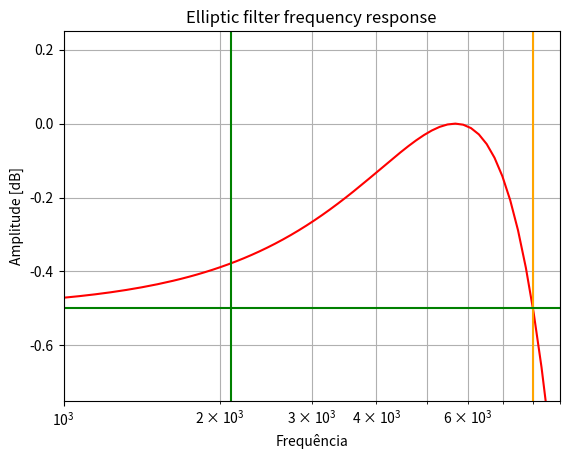

Recreate this plot in Python.
from scipy import signal
import matplotlib.pyplot as plt
import numpy as np

rp = 0.5 #dB,
e = np.sqrt(pow(10,(rp/10)) - 1)
A = 30 #- 20*np.log10(e)# dB
rs = A - 20*np.log10(e)# dB
Ws = 8000 #* (2 * np.pi) #[2100, 8000] #freqs 2100 * 2 *np.pi,
Wp = 2100 #* (2 * np.pi)

k = e/np.sqrt(pow(A,2) - 1)
k_ = np.sqrt(1 - pow((Wp/Ws),2))
po = (1-np.sqrt(k_))/(2*(1+np.sqrt(k_)))
p = po + 2*pow(po,5) + 15*pow(po,9) + 150*pow(po,13)

N = int((2*np.log10(4/k))/(np.log10(1/p)))

print(rs)
print((Ws/Wp))
print(N)

[b, a] = signal.ellip(N, rp, rs, Ws , 'low', analog=True)

w, h = signal.freqs(b, a)
plt.semilogx(w, 20 * np.log10(abs(h)), color='red')
plt.title('Elliptic filter frequency response')
plt.xlabel('Frequência')
plt.ylabel('Amplitude [dB]')
plt.grid(which='both', axis='both')
plt.axvline(Ws, color='orange') # cutoff frequency
plt.axhline(-A, color='orange') # rp
plt.axhline(-rp, color='green') # rs
plt.axvline(Wp, color='green') # cutoff frequency
plt.savefig('./plot', bbox_inches='tight')
plt.show()
plt.close()

plt.semilogx(w, 20 * np.log10(abs(h)), color='red')
plt.title('Elliptic filter frequency response')
plt.xlabel('Frequência')
plt.ylabel('Amplitude [dB]')
plt.grid(which='both', axis='both')
plt.axvline(Ws, color='orange') # cutoff frequency
plt.axhline(-A, color='orange') # rp
plt.axhline(-rp, color='green') # rs
plt.axvline(Wp, color='green') # cutoff frequency
plt.axis([1000, 9000, -0.75, 0.25])
plt.savefig('./zoom', bbox_inches='tight')
plt.show()